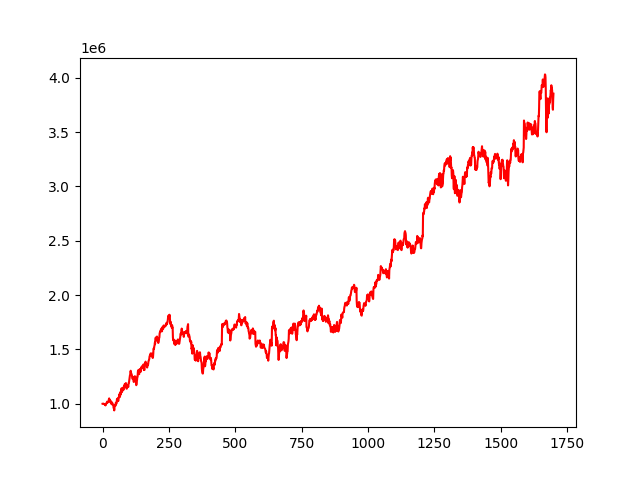

Data behind this chart, as committed beside it:
, 0
0, 1000000
1, 1000354
2, 1000989
3, 999471
4, 1000068
5, 997928
6, 997294
7, 997622
8, 992953
9, 992308
10, 992863
11, 984745
12, 995202
13, 994589
14, 1004064
15, 1004050
16, 1008500
17, 1019388
18, 1015062
19, 1011748
20, 1013931
21, 1014542
22, 1016736
23, 1026652
24, 1043066
25, 1049449
26, 1028712
27, 1028607
28, 1034006
29, 1028371
30, 1011974
31, 1022865
32, 1011486
33, 1014399
34, 995685
35, 1013206
36, 1008320
37, 1001689
38, 1002279
39, 987869
40, 985807
41, 977793
42, 958931
43, 963175
44, 938936
45, 966653
46, 981600
47, 990547
48, 990705
49, 982390
50, 1009783
51, 1008413
52, 1003172
53, 1002546
54, 1039805
55, 1035661
56, 1030041
57, 1050089
58, 1036531
59, 1024239
... 1,639 more rows
